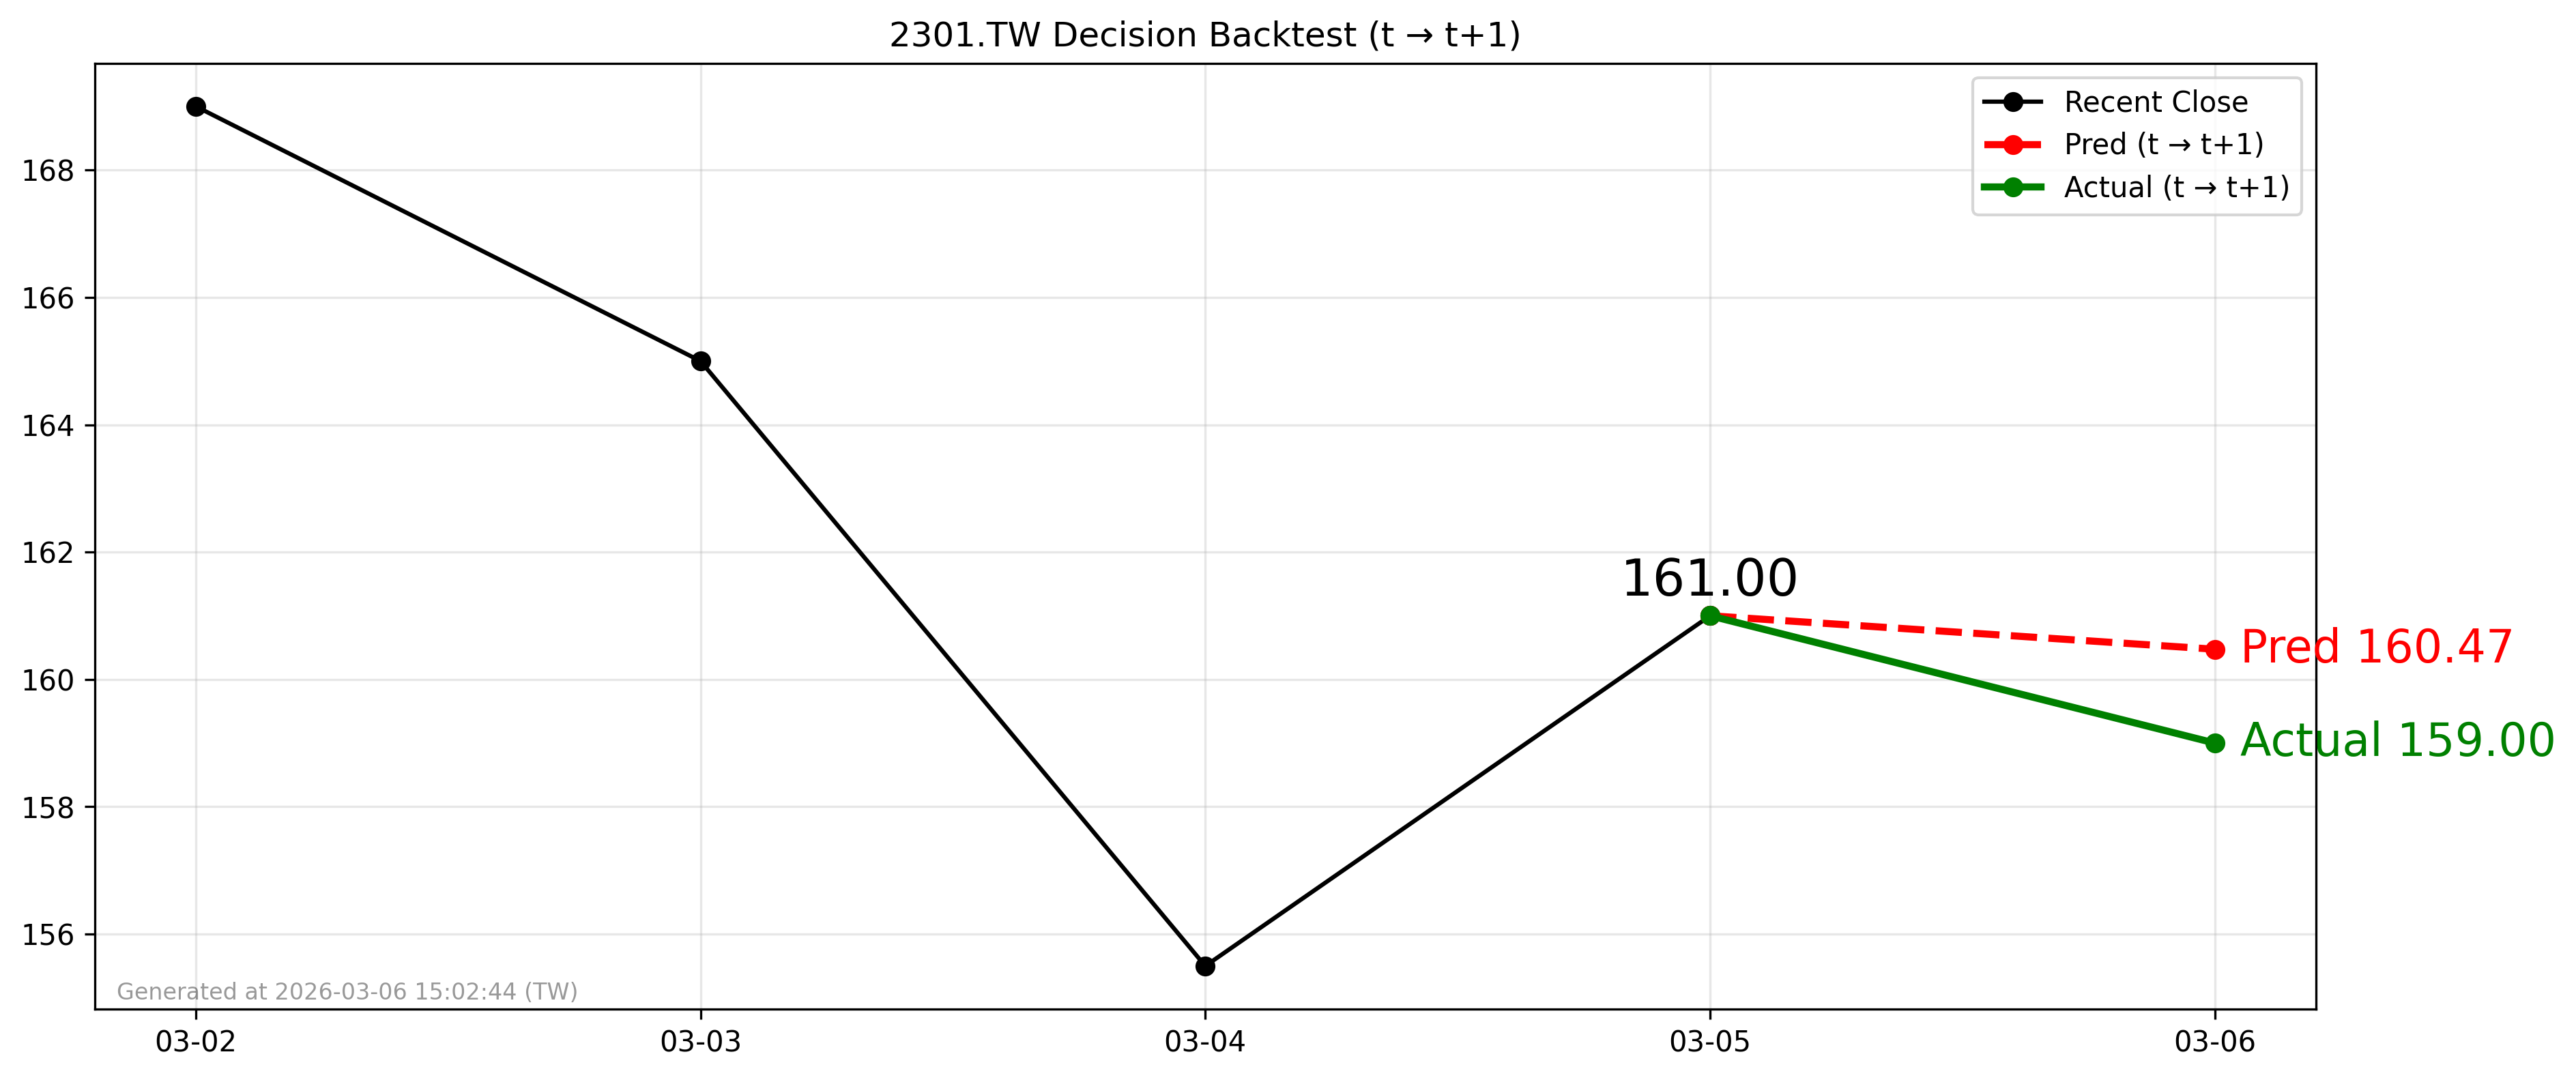

Data behind this chart, as committed beside it:
forecast_date, decision_day, close_t, pred_t1, actual_t1, direction_pred, direction_actual
2026-03-05, 2026-03-05, 161.0, 160.5, 159.0, -1, -1
